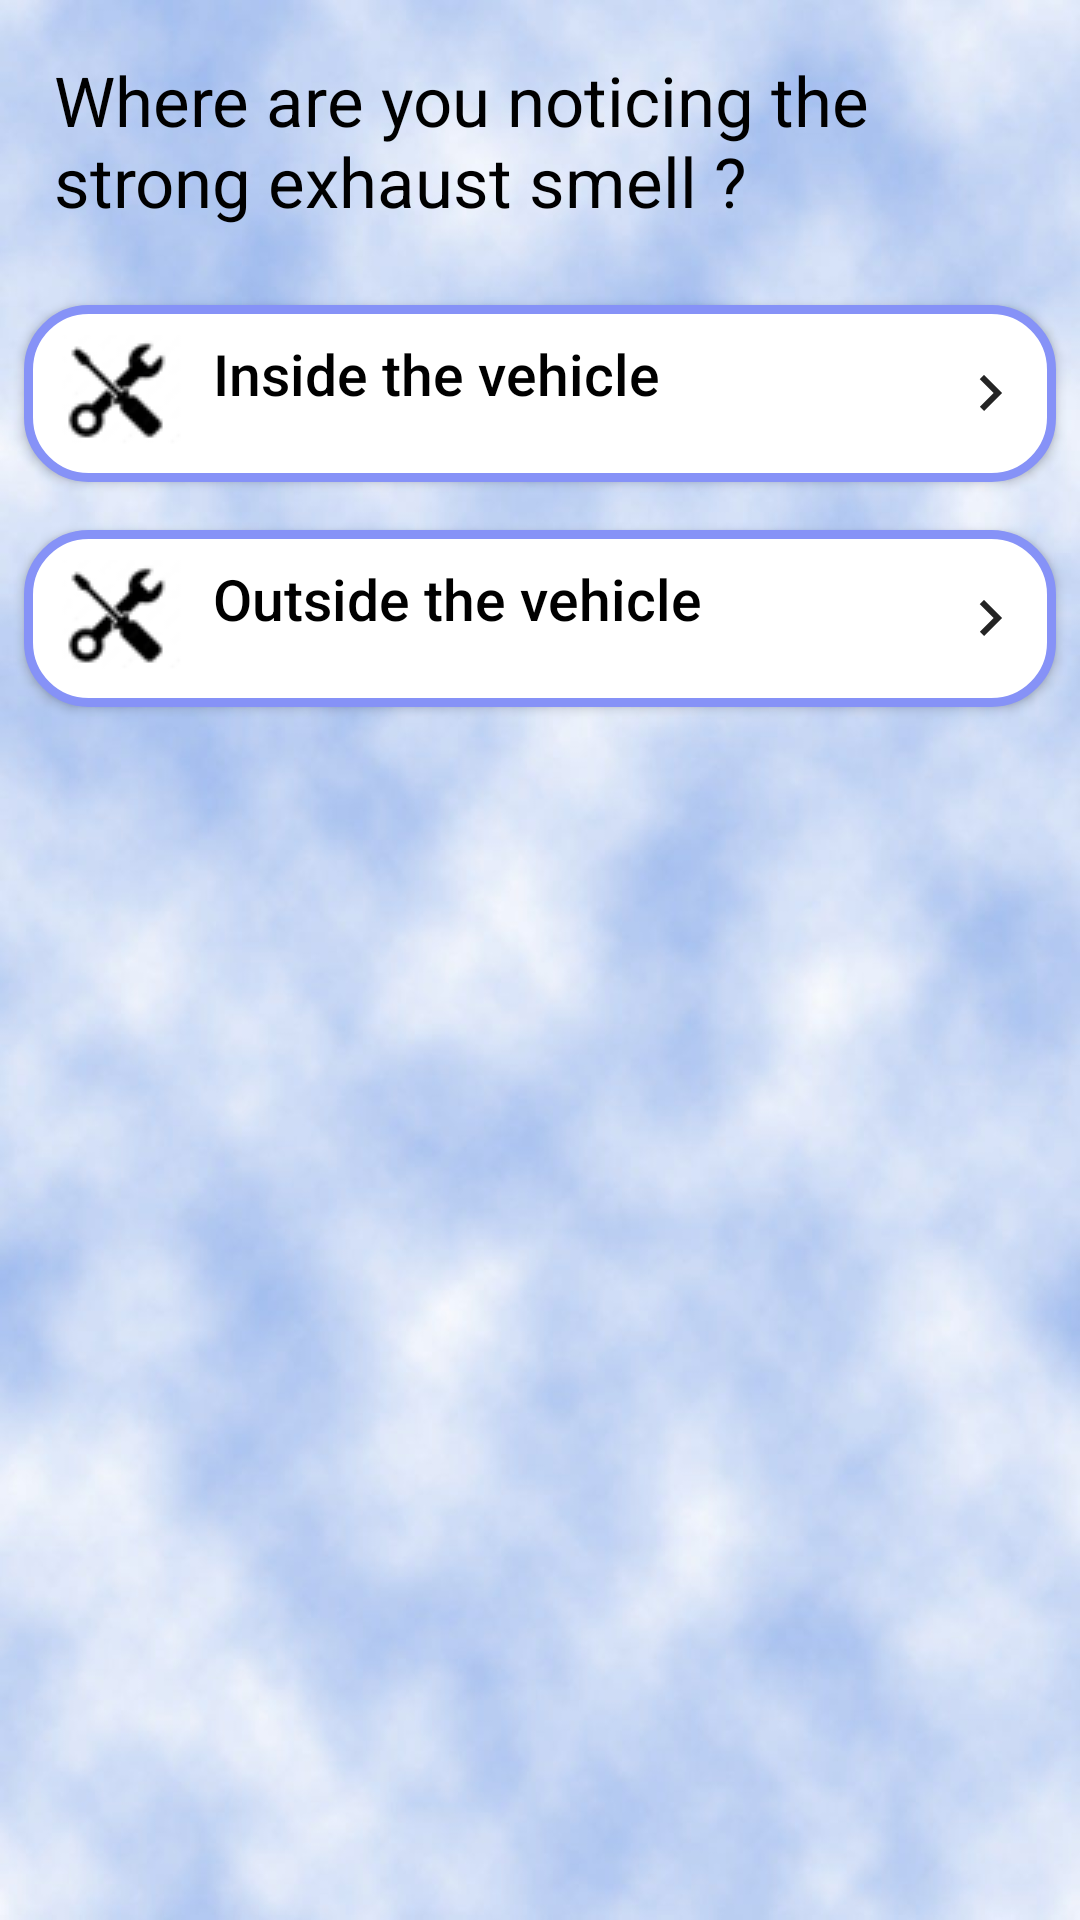

Layout XML and referenced resources for this Android screen:
<!-- AndroidManifest.xml: application theme Theme.Study -->
<!-- res/layout/activity_exhaust_smeel.xml -->
<?xml version="1.0" encoding="utf-8"?>
<LinearLayout xmlns:android="http://schemas.android.com/apk/res/android"
    xmlns:app="http://schemas.android.com/apk/res-auto"
    xmlns:tools="http://schemas.android.com/tools"
    android:layout_width="match_parent"
    android:layout_height="match_parent"
    android:background="@drawable/backgroundimage"
    android:orientation="vertical"
    tools:context=".exhaustSmeel">

    <TextView
        android:id="@+id/textView"
        android:layout_width="match_parent"
        android:layout_height="wrap_content"
        android:layout_margin="8dp"
        android:padding="10dp"
        android:text="Where are you noticing the strong exhaust smell ? "
        android:textColor="@color/black"
        android:textSize="23dp" />

    <ScrollView
        android:layout_width="match_parent"
        android:layout_height="match_parent">

        <LinearLayout
            android:layout_width="match_parent"
            android:layout_height="wrap_content"
            android:orientation="vertical">

            <androidx.appcompat.widget.AppCompatButton
                android:id="@+id/inside"
                android:layout_width="match_parent"
                android:layout_height="wrap_content"
                android:layout_margin="8dp"
                android:background="@drawable/custom_buttontext"
                android:drawableStart="@drawable/myimage"
                android:drawableEnd="@drawable/baseline_keyboard_arrow_right_24"
                android:drawablePadding="10dp"
                android:gravity="start"
                android:padding="10dp"
                android:text="Inside the vehicle"
                android:textAllCaps="false"
                android:textColor="@color/black"
                android:textSize="19dp" />

            <androidx.appcompat.widget.AppCompatButton
                android:id="@+id/outside"
                android:layout_width="match_parent"
                android:layout_height="wrap_content"
                android:layout_margin="8dp"
                android:background="@drawable/custom_buttontext"
                android:drawableStart="@drawable/myimage"
                android:drawableEnd="@drawable/baseline_keyboard_arrow_right_24"
                android:drawablePadding="10dp"
                android:gravity="start"
                android:padding="10dp"
                android:text="Outside the vehicle"
                android:textAllCaps="false"
                android:textColor="@color/black"
                android:textSize="19dp" />
        </LinearLayout>
    </ScrollView>
</LinearLayout>
<!-- resources referenced by this layout -->
<resources>
  <color name="black">#FF000000</color>
  <!-- drawable backgroundimage: gif bitmap (drawable, 48846 bytes) -->
  <!-- drawable baseline_keyboard_arrow_right_24 (drawable) -->
  <vector android:alpha="0.86" android:autoMirrored="true"
      android:height="24dp" android:tint="#000000"
      android:viewportHeight="24" android:viewportWidth="24"
      android:width="24dp" xmlns:android="http://schemas.android.com/apk/res/android">
      <path android:fillColor="@android:color/white" android:pathData="M8.59,16.59L13.17,12 8.59,7.41 10,6l6,6 -6,6 -1.41,-1.41z"/>
  </vector>
  <!-- drawable custom_buttontext (drawable) -->
  <?xml version="1.0" encoding="utf-8"?>
  <shape xmlns:android="http://schemas.android.com/apk/res/android"
      android:shape="rectangle">
      <stroke
          android:width="3dp"
          android:color="@color/lavender" />
      <corners android:radius="20dp" />
      <solid android:color="@color/white" />
  </shape>
  <!-- drawable myimage: gif bitmap (drawable, 1458 bytes) -->
  <style name="Theme.Study" parent="Theme.MaterialComponents.DayNight.DarkActionBar">
          
          <item name="colorPrimary">@color/purple_500</item>
          <item name="colorPrimaryVariant">@color/purple_700</item>
          <item name="colorOnPrimary">@color/white</item>
          <item name="colorPrimaryDark">@color/colorPrimaryDark</item>
          
          <item name="colorSecondary">@color/teal_200</item>
          <item name="colorSecondaryVariant">@color/teal_700</item>
          <item name="colorOnSecondary">@color/black</item>
          
          <item name="android:statusBarColor">?attr/colorPrimaryVariant</item>
          
      </style>
  <color name="lavender">#8692f7</color>
  <color name="white">#FFFFFFFF</color>
  <color name="purple_500">#FF6200EE</color>
  <color name="purple_700">#FF3700B3</color>
  <color name="colorPrimaryDark">#3262C4</color>
  <color name="teal_200">#FF03DAC5</color>
  <color name="teal_700">#FF018786</color>
</resources>
